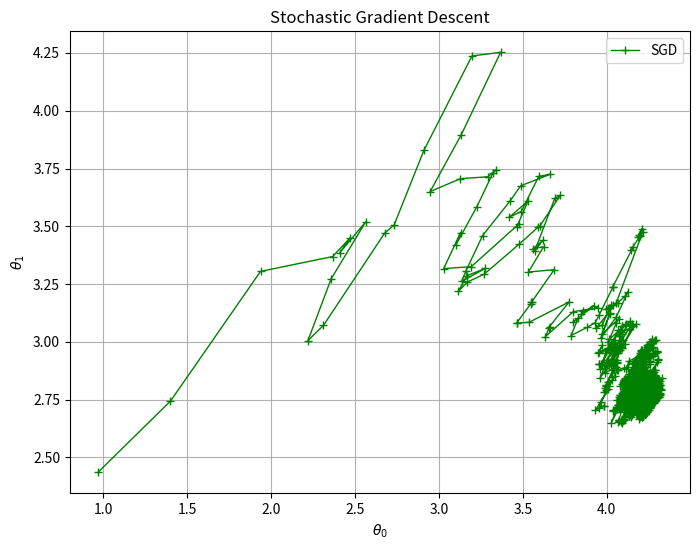

Reproduce this figure in Python.
import numpy as np
import matplotlib.pyplot as plt

# 가상의 데이터 생성
np.random.seed(42)    

X = 2 * np.random.rand(100, 1) # 0과 2사이의 수 100개 생성(독립변수)
y = 4 + 3 * X + np.random.randn(100, 1) # 4+3*X에 노이즈가 추가된 y생성

# 편향을 위해 X에 1 추가
X_b = np.c_[np.ones((100, 1)), X]

# 초기값 설정
eta = 0.1  # 학습률
n_epochs = 1000  # 에포크 횟수
m = 100  # 샘플 개수

# 학습 스케줄 파라미터 설정(하이퍼 파라미터임)
t0, t1 = 5, 50  
def learning_schedule(t):
    return t0 / (t + t1)

# SGD 구현
theta_sgd = np.random.randn(2, 1)  # 무작위 초기화
theta_sgd_path = []

for epoch in range(n_epochs):
    for i in range(m):
        random_index = np.random.randint(m)
        xi = X_b[random_index:random_index+1]
        yi = y[random_index:random_index+1]
        gradients = 2 * xi.T.dot(xi.dot(theta_sgd) - yi)
        eta = learning_schedule(epoch * m + i)
        theta_sgd = theta_sgd - eta * gradients
        theta_sgd_path.append(theta_sgd)

theta_sgd_path = np.array(theta_sgd_path)

# 결과 시각화
plt.figure(figsize=(8, 6))
plt.plot(theta_sgd_path[:, 0], theta_sgd_path[:, 1], "g-+", linewidth=1, label="SGD")
plt.xlabel(r"$\theta_0$")
plt.ylabel(r"$\theta_1$")
plt.title("Stochastic Gradient Descent")
plt.legend()
plt.grid(True)
plt.show()
